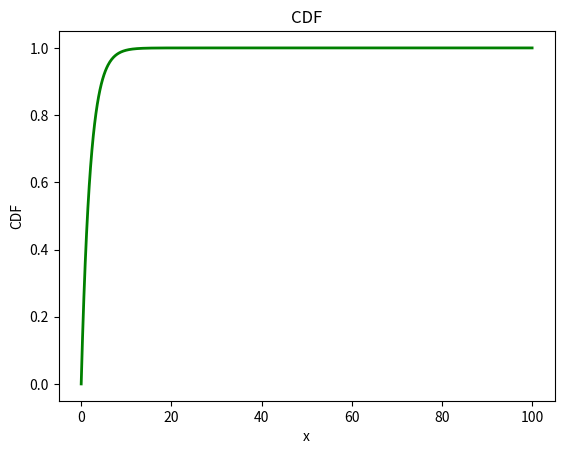
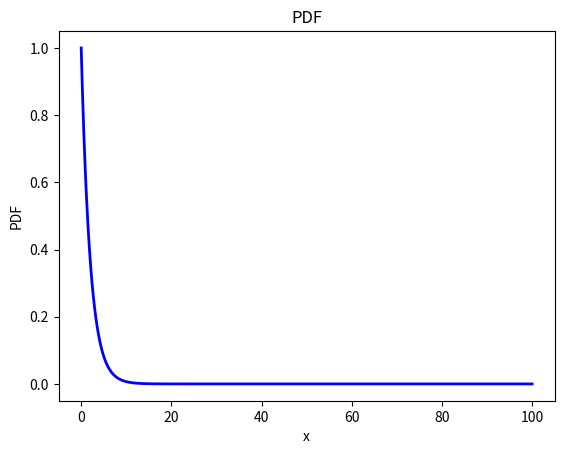

Python code for these plots, in order:
#!/usr/bin/env python
# coding: utf-8

# In[49]:


import numpy as np
import matplotlib.pyplot as plt
import matplotlib.mlab as mlab
import math
import random

#here we create evenly spaced numbers in the interval [0,100]
x = np.linspace(0,100,1010)
#here we create evenly spaced numbers in the interval [1,100]
y = np.linspace(1,100,1010)

#We define the CDF function of the exponential distribution in terms of lambda and x
def CDFExponential(lamb,x): #lamb = lambda
    cdf=1-np.exp(-lamb*x)
    return cdf
def PDFExponential(lamb,x):
    pdf=np.exp(-lamb*x)
    return pdf
#Function to compute the value of lambda from the mean
def lamb_from_MeanExponential(mean):
    return 1/mean;
Mean = 2
lamb_da = lamb_from_MeanExponential(Mean)
#graph settings
f1 = plt.figure()
f2 = plt.figure()
ax1 = f1.add_subplot(111)
ax2 = f2.add_subplot(111)
#plotting cdf
ax1.plot(x, CDFExponential(lamb_da,x), 'k-', lw=2, label='cdf',color='green')
ax1.set(title="CDF",xlabel="x",ylabel="CDF")
#plotting pdf
ax2.plot(x, PDFExponential(lamb_da,x), 'k-', lw=2, label='pdf',color='blue')
ax2.set(title="PDF",xlabel="x",ylabel="PDF")
plt.show()


# In[ ]:





# In[ ]:





# In[ ]:




